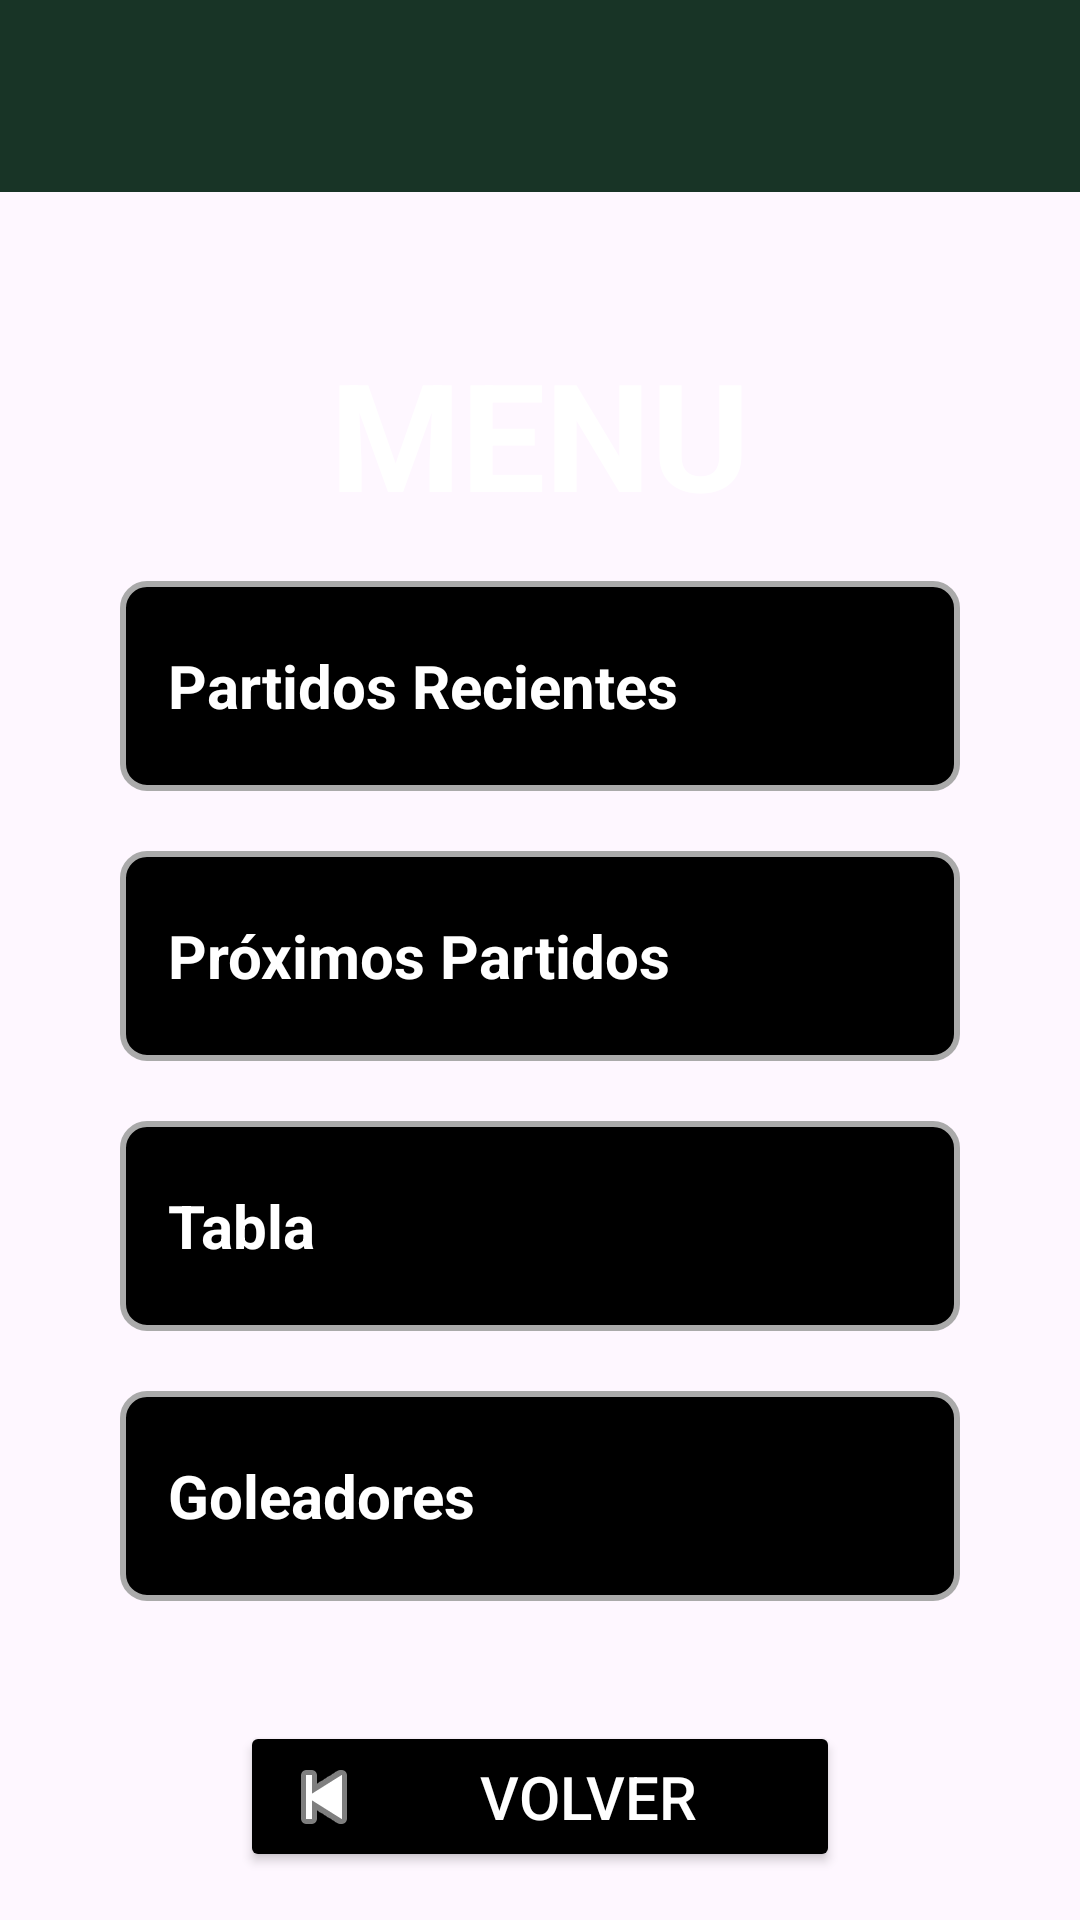

This screen was rendered from an Android layout file. Write that file and the resources it references.
<!-- AndroidManifest.xml: application theme Theme.AppFutbol -->
<!-- res/layout/fragment_lista.xml -->
<?xml version="1.0" encoding="utf-8"?>
<LinearLayout xmlns:android="http://schemas.android.com/apk/res/android"
    xmlns:tools="http://schemas.android.com/tools"
    android:id="@+id/lista"
    android:layout_width="match_parent"
    android:layout_height="match_parent"
    android:orientation="vertical"
    tools:context=".ListaFragment">

    
    <include
        android:id="@+id/toolbar"
        layout="@layout/layout_toolbar"/>

    
    <LinearLayout
        android:layout_width="match_parent"
        android:layout_height="0dp"
        android:layout_weight="1"
        android:orientation="vertical"
        android:gravity="center"
        android:padding="16dp">

        
        <TextView
            android:id="@+id/tvTitulo"
            android:layout_width="wrap_content"
            android:layout_height="wrap_content"
            android:layout_margin="16dp"
            android:text="MENU"
            android:textColor="@color/white"
            android:textSize="50sp"
            android:textStyle="bold" />

        
        <LinearLayout
            android:id="@+id/btnPartidosRecientes"
            android:layout_width="280dp"
            android:layout_height="70dp"
            android:layout_marginBottom="20dp"
            android:background="@drawable/button_square_background"
            android:clickable="true"
            android:focusable="true"
            android:gravity="center_vertical"
            android:orientation="horizontal"
            android:padding="16dp">

            <TextView
                android:layout_width="wrap_content"
                android:layout_height="wrap_content"
                android:text="Partidos Recientes"
                android:textColor="@android:color/white"
                android:textSize="20sp"
                android:textStyle="bold" />
        </LinearLayout>

        
        <LinearLayout
            android:id="@+id/btnProximosPartidos"
            android:layout_width="280dp"
            android:layout_height="70dp"
            android:layout_marginBottom="20dp"
            android:background="@drawable/button_square_background"
            android:clickable="true"
            android:focusable="true"
            android:gravity="center_vertical"
            android:orientation="horizontal"
            android:padding="16dp">

            <TextView
                android:layout_width="wrap_content"
                android:layout_height="wrap_content"
                android:text="Próximos Partidos"
                android:textColor="@android:color/white"
                android:textSize="20sp"
                android:textStyle="bold" />
        </LinearLayout>

        
        <LinearLayout
            android:id="@+id/btnTabla"
            android:layout_width="280dp"
            android:layout_height="70dp"
            android:layout_marginBottom="20dp"
            android:background="@drawable/button_square_background"
            android:clickable="true"
            android:focusable="true"
            android:gravity="center_vertical"
            android:orientation="horizontal"
            android:padding="16dp">

            <TextView
                android:layout_width="wrap_content"
                android:layout_height="wrap_content"
                android:text="Tabla"
                android:textColor="@android:color/white"
                android:textSize="20sp"
                android:textStyle="bold" />
        </LinearLayout>

        
        <LinearLayout
            android:id="@+id/btnGoleadores"
            android:layout_width="280dp"
            android:layout_height="70dp"
            android:layout_marginBottom="40dp"
            android:background="@drawable/button_square_background"
            android:clickable="true"
            android:focusable="true"
            android:gravity="center_vertical"
            android:orientation="horizontal"
            android:padding="16dp">

            <TextView
                android:layout_width="wrap_content"
                android:layout_height="wrap_content"
                android:text="Goleadores"
                android:textColor="@android:color/white"
                android:textSize="20sp"
                android:textStyle="bold" />
        </LinearLayout>

        
        <Button
            android:id="@+id/btnVolver"
            android:layout_width="200dp"
            android:layout_height="wrap_content"
            android:backgroundTint="@android:color/black"
            android:text="Volver"
            android:textColor="@android:color/white"
            android:textSize="20sp"
            android:drawableLeft="@android:drawable/ic_media_previous"
            android:drawableTint="@android:color/white"/>
    </LinearLayout>

</LinearLayout>
<!-- res/layout/layout_toolbar.xml (included above) -->
<androidx.appcompat.widget.Toolbar xmlns:android="http://schemas.android.com/apk/res/android"
    android:layout_width="match_parent"
    android:layout_height="wrap_content"
    xmlns:app="http://schemas.android.com/apk/res-auto"
    android:background="#183426"
    app:titleTextColor="@color/white"
    android:elevation="8dp"
    android:layout_marginBottom="15dp">

</androidx.appcompat.widget.Toolbar>
<!-- resources referenced by this layout -->
<resources>
  <color name="white">#FFFFFFFF</color>
  <!-- drawable button_square_background (drawable) -->
  <?xml version="1.0" encoding="utf-8"?>
  <shape xmlns:android="http://schemas.android.com/apk/res/android"
      android:shape="rectangle">
  
      <solid android:color="@android:color/black" />
      <corners android:radius="8dp" />
      <stroke
          android:width="2dp"
          android:color="@android:color/darker_gray" />
  
  </shape>
  <style name="Theme.AppFutbol" parent="Base.Theme.AppFutbol" />
  <style name="Base.Theme.AppFutbol" parent="Theme.Material3.DayNight.NoActionBar">
  
          <item name="android:textColorSecondary">@color/white</item>
          <item name="actionOverflowButtonStyle">@style/OverflowIconColor</item>
  
      </style>
  <style name="OverflowIconColor" parent="Widget.AppCompat.ActionButton.Overflow">
          <item name="android:tint">@color/white</item>
      </style>
</resources>
